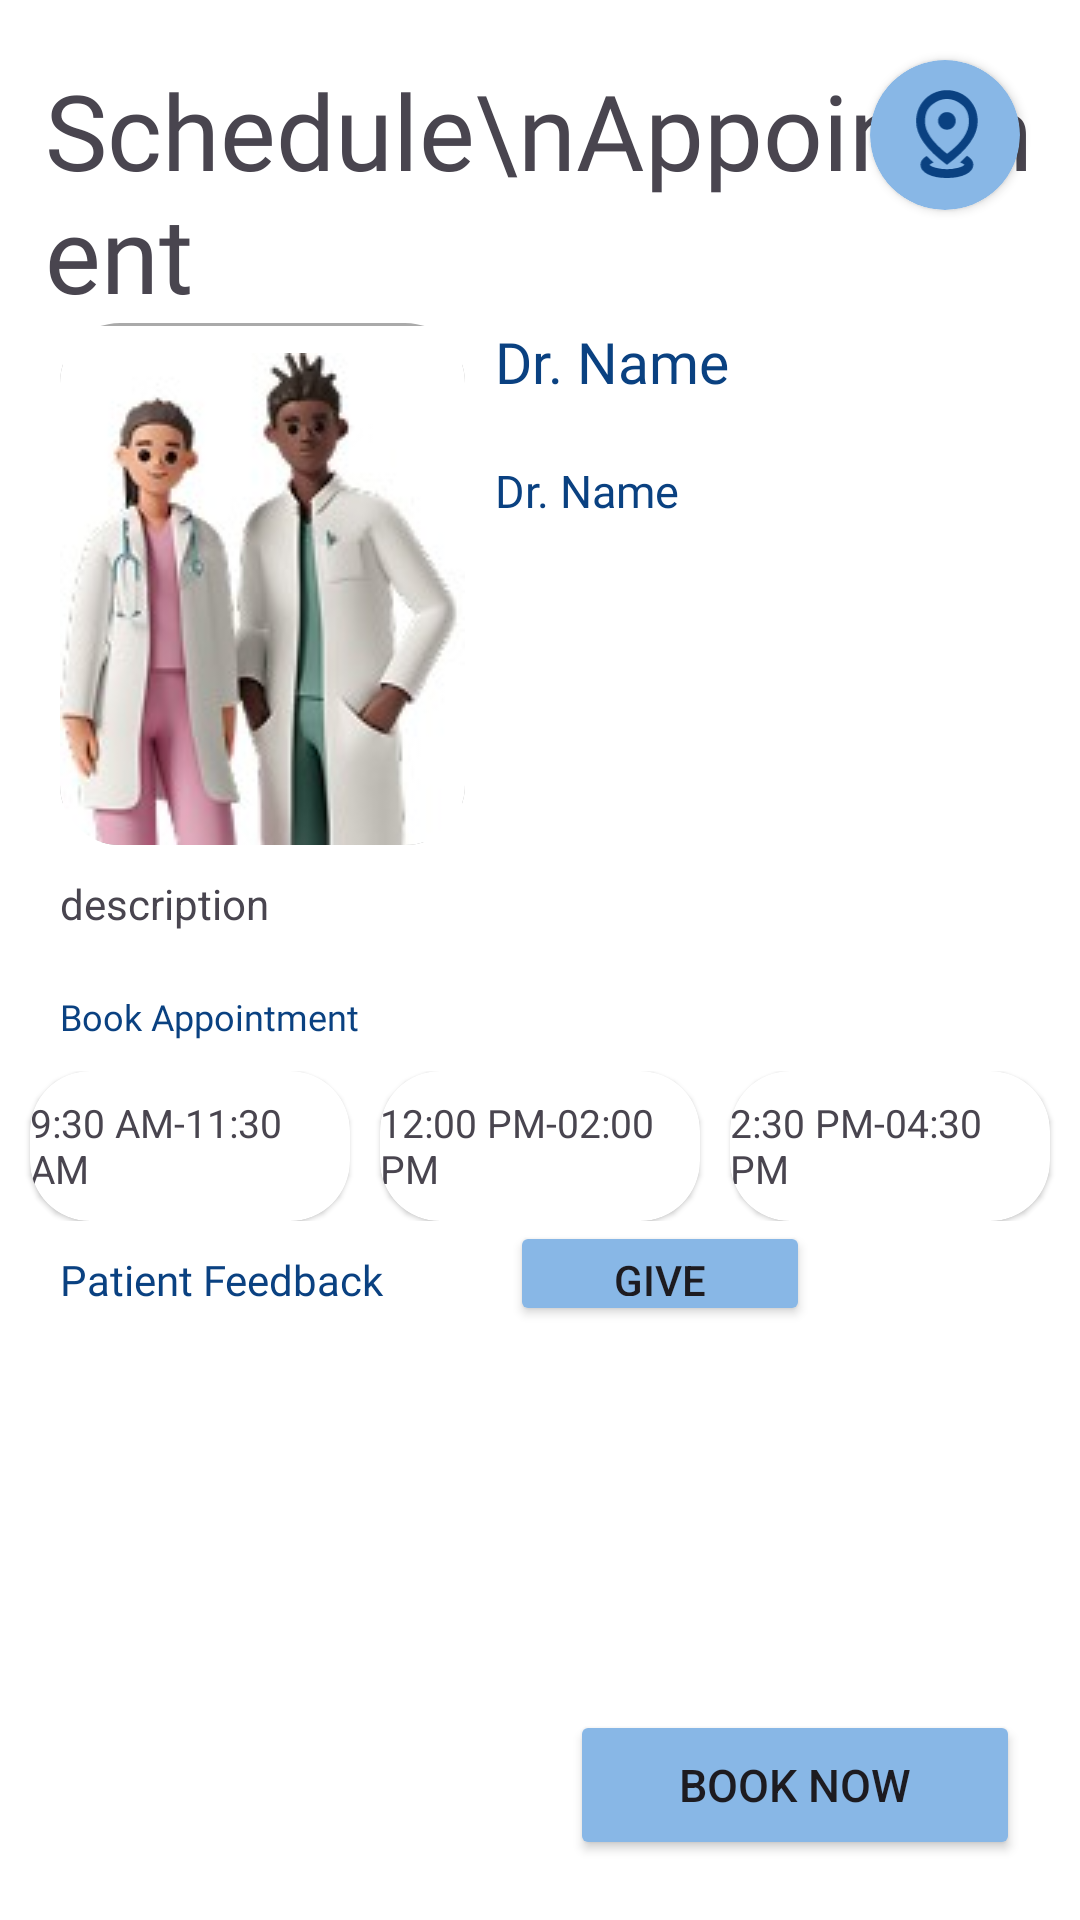

The Android layout XML behind this screen, and the referenced resources:
<!-- AndroidManifest.xml: application theme Theme.DeepChemoCare -->
<!-- res/layout/activity_doctor_see_page.xml -->
<?xml version="1.0" encoding="utf-8"?>
<RelativeLayout xmlns:android="http://schemas.android.com/apk/res/android"
    xmlns:app="http://schemas.android.com/apk/res-auto"
    xmlns:tools="http://schemas.android.com/tools"
    android:id="@+id/main"
    android:background="#FFFFFF"
    android:layout_width="match_parent"
    android:layout_height="match_parent"
    tools:context=".DoctorSeePage">

    <androidx.cardview.widget.CardView
        android:layout_width="50dp"
        android:layout_height="50dp"
        app:cardCornerRadius="50dp"
        android:id="@+id/navigate_doctorsee"
        app:cardBackgroundColor="#88B7E6"
        android:layout_alignParentTop="true"
        android:layout_alignParentRight="true"
        android:layout_marginTop="20dp"
        android:layout_marginRight="20dp">

        <ImageView
            android:layout_width="match_parent"
            android:padding="9dp"
            android:layout_height="match_parent"
            android:src="@drawable/distance"
            />

    </androidx.cardview.widget.CardView>


    <TextView
        android:layout_width="wrap_content"
        android:layout_height="wrap_content"
        android:fontFamily="@font/poppins_bold"
        android:text="Schedule\nAppointment"
        android:textSize="35sp"
        android:id="@+id/textview1_book_appointment"
        android:layout_alignParentTop="true"
        android:layout_alignParentLeft="true"
        android:layout_marginTop="20dp"
        android:layout_marginLeft="15dp"
        />

    <androidx.cardview.widget.CardView
        android:layout_width="wrap_content"
        android:layout_height="wrap_content"
        android:layout_below="@+id/textview1_book_appointment"
        android:layout_marginLeft="20dp"
        android:id="@+id/doctor_image_appoinment"
        app:cardElevation="0dp"
        app:cardCornerRadius="20dp"
        >
        <RelativeLayout
            android:layout_width="match_parent"
            android:layout_height="match_parent"
            android:background="@drawable/cardview_borderline"
            >
    <ImageView
        android:layout_width="wrap_content"
        android:layout_height="wrap_content"
        android:src="@drawable/doctors_in_white_coats"
        android:layout_marginTop="10dp"
        />
        </RelativeLayout>

    </androidx.cardview.widget.CardView>

    <TextView
        android:layout_width="wrap_content"
        android:layout_height="wrap_content"
        android:layout_alignTop="@+id/doctor_image_appoinment"
        android:layout_toRightOf="@+id/doctor_image_appoinment"
        android:fontFamily="@font/inter_semibold"
        android:text="Dr. Name"
        android:layout_marginLeft="10dp"
        android:id="@+id/doctor_name_doctorsee"
        android:textColor="#0A4181"
        android:textSize="19sp" />
    <TextView
        android:layout_width="wrap_content"
        android:layout_height="wrap_content"
        android:layout_below="@+id/doctor_name_doctorsee"
        android:layout_marginTop="20dp"
        android:layout_toRightOf="@+id/doctor_image_appoinment"
        android:fontFamily="@font/inter_semibold"
        android:text="Dr. Name"
        android:layout_marginLeft="10dp"
        android:id="@+id/doctor_special_doctorsee"
        android:textColor="#0A4181"
        android:textSize="15sp" />

    <TextView
        android:layout_width="wrap_content"
        android:layout_height="wrap_content"
        android:layout_below="@+id/doctor_image_appoinment"
        android:text="description"
        android:id="@+id/description_doctorsee"
        android:layout_alignLeft="@+id/doctor_image_appoinment"
        android:layout_marginTop="10dp"
        />


    <TextView
        android:id="@+id/textview2_doctorsee"
        android:layout_width="wrap_content"
        android:layout_height="wrap_content"
        android:layout_below="@+id/description_doctorsee"
        android:layout_alignLeft="@+id/description_doctorsee"
        android:layout_marginTop="20dp"
        android:fontFamily="@font/inter_bold"
        android:text="Book Appointment"
        android:textColor="#0A4181"

        android:textSize="12sp" />


    <LinearLayout
        android:layout_width="match_parent"
        android:layout_height="wrap_content"
        android:layout_below="@+id/textview2_doctorsee"
        android:layout_marginTop="10dp"
        android:id="@+id/linearlayout_one_doctorsee"
        android:orientation="horizontal"
        >
        <androidx.cardview.widget.CardView
            android:layout_width="0dp"
            android:layout_weight="1"
            android:layout_height="50dp"
            android:layout_marginLeft="10dp"
            android:layout_marginRight="10dp"
            android:id="@+id/firstslot"

            app:cardCornerRadius="20dp"
            app:cardElevation="1dp"
            >
            <RelativeLayout
                android:layout_width="match_parent"
                android:layout_height="match_parent"
                >

                <TextView
                    android:layout_width="wrap_content"
                    android:layout_centerInParent="true"
                    android:layout_height="wrap_content"
                    android:text="9:30 AM-11:30 AM"
                    android:textSize="13sp"
                    />


            </RelativeLayout>



        </androidx.cardview.widget.CardView>

        <androidx.cardview.widget.CardView
            android:layout_width="0dp"
            android:layout_height="50dp"
            android:layout_weight="1"
            android:layout_marginRight="10dp"
            android:id="@+id/secondslot"
            app:cardCornerRadius="20dp"
            app:cardElevation="1dp"
            >
            <RelativeLayout
                android:layout_width="match_parent"
                android:layout_height="match_parent"
                >

                <TextView
                    android:layout_width="wrap_content"
                    android:layout_centerInParent="true"
                    android:layout_height="wrap_content"
                    android:text="12:00 PM-02:00 PM"
                    android:textSize="13sp"
                    />


            </RelativeLayout>



        </androidx.cardview.widget.CardView>


        <androidx.cardview.widget.CardView
            android:layout_width="0dp"
            android:layout_height="50dp"
            android:id="@+id/thridslot"
            android:layout_weight="1"
            app:cardCornerRadius="20dp"
            app:cardElevation="1dp"
            android:layout_marginRight="10dp"
            >
            <RelativeLayout
                android:layout_width="match_parent"
                android:layout_height="match_parent"
                >

                <TextView
                    android:layout_width="wrap_content"
                    android:layout_centerInParent="true"
                    android:layout_height="wrap_content"
                    android:text="2:30 PM-04:30 PM"
                    android:textSize="13sp"
                    />


            </RelativeLayout>



        </androidx.cardview.widget.CardView>


    </LinearLayout>


    <TextView
        android:layout_width="wrap_content"
        android:layout_height="wrap_content"
        android:text="Patient Feedback"
        android:layout_below="@+id/linearlayout_one_doctorsee"
        android:layout_alignLeft="@+id/doctor_image_appoinment"
        android:layout_marginTop="10dp"
        android:fontFamily="@font/inter_bold"
        android:textColor="#0A4181"/>

    <Button
        android:layout_width="150dp"
        android:layout_height="50dp"
        android:layout_alignParentBottom="true"
        android:layout_alignParentRight="true"
        android:layout_marginBottom="20dp"
        android:layout_marginRight="20dp"
        android:backgroundTint="#88B7E6"
        android:text="Book Now"
        android:id="@+id/book_now_doctorsee"
        android:textSize="15sp"/>


    <Button
        android:layout_width="100dp"
        android:layout_height="35dp"
        android:layout_below="@+id/linearlayout_one_doctorsee"
        android:layout_marginLeft="170dp"
        android:layout_marginBottom="20dp"
        android:layout_marginRight="20dp"
        android:backgroundTint="#88B7E6"
        android:text="Give"
        android:id="@+id/give_doctorsee"
        android:textSize="14sp"/>

    <ScrollView
        android:layout_width="match_parent"
        android:layout_height="match_parent"
        android:layout_below="@+id/give_doctorsee"
        android:layout_above="@+id/book_now_doctorsee">

        <androidx.recyclerview.widget.RecyclerView
            android:layout_width="match_parent"
            android:layout_height="match_parent"
            android:id="@+id/recyclerview_doctorsee"
            />



    </ScrollView>




</RelativeLayout>
<!-- resources referenced by this layout -->
<resources>
  <!-- drawable cardview_borderline (drawable) -->
  <?xml version="1.0" encoding="utf-8"?>
  <shape xmlns:android="http://schemas.android.com/apk/res/android">
      <solid android:color="@android:color/white"/> 
      <stroke
          android:color="@android:color/darker_gray"
      android:width="1sp"/>
      <corners android:radius="8dp"/> 
  </shape>
  <!-- drawable distance (drawable) -->
  <vector xmlns:android="http://schemas.android.com/apk/res/android"
      android:width="12dp"
      android:height="17dp"
      android:viewportWidth="12"
      android:viewportHeight="17">
    <path
        android:pathData="M6.336,16.116C4.961,16.116 3.84,15.898 2.971,15.464C2.102,15.03 1.668,14.469 1.668,13.782C1.668,13.47 1.762,13.182 1.95,12.916C2.138,12.65 2.4,12.42 2.738,12.226L3.963,13.373C3.846,13.425 3.72,13.483 3.584,13.548C3.448,13.613 3.341,13.691 3.263,13.782C3.431,13.989 3.82,14.171 4.43,14.326C5.039,14.482 5.674,14.56 6.336,14.56C6.997,14.56 7.636,14.482 8.252,14.326C8.867,14.171 9.26,13.989 9.428,13.782C9.338,13.678 9.221,13.594 9.078,13.529C8.936,13.464 8.799,13.406 8.67,13.354L9.876,12.187C10.239,12.394 10.517,12.631 10.712,12.897C10.906,13.163 11.004,13.458 11.004,13.782C11.004,14.469 10.569,15.03 9.701,15.464C8.832,15.898 7.71,16.116 6.336,16.116ZM6.355,11.837C7.639,10.89 8.605,9.94 9.253,8.987C9.902,8.034 10.226,7.078 10.226,6.119C10.226,4.796 9.804,3.798 8.961,3.123C8.119,2.449 7.243,2.112 6.336,2.112C5.428,2.112 4.553,2.449 3.71,3.123C2.867,3.798 2.446,4.796 2.446,6.119C2.446,6.987 2.764,7.892 3.399,8.832C4.034,9.772 5.02,10.773 6.355,11.837ZM6.336,13.782C4.508,12.433 3.143,11.123 2.242,9.853C1.34,8.582 0.89,7.337 0.89,6.119C0.89,5.198 1.055,4.391 1.386,3.697C1.717,3.003 2.141,2.423 2.66,1.956C3.178,1.489 3.762,1.139 4.41,0.906C5.059,0.673 5.7,0.556 6.336,0.556C6.971,0.556 7.613,0.673 8.261,0.906C8.91,1.139 9.493,1.489 10.012,1.956C10.53,2.423 10.955,3.003 11.286,3.697C11.616,4.391 11.782,5.198 11.782,6.119C11.782,7.337 11.331,8.582 10.43,9.853C9.529,11.123 8.164,12.433 6.336,13.782ZM6.336,7.558C6.764,7.558 7.13,7.405 7.435,7.101C7.739,6.796 7.892,6.43 7.892,6.002C7.892,5.574 7.739,5.208 7.435,4.903C7.13,4.598 6.764,4.446 6.336,4.446C5.908,4.446 5.542,4.598 5.237,4.903C4.932,5.208 4.78,5.574 4.78,6.002C4.78,6.43 4.932,6.796 5.237,7.101C5.542,7.405 5.908,7.558 6.336,7.558Z"
        android:fillColor="#0A4181"/>
  </vector>
  <!-- drawable doctors_in_white_coats: jpg bitmap (drawable, 7653 bytes) -->
  <style name="Theme.DeepChemoCare" parent="Base.Theme.DeepChemoCare" />
  <style name="Base.Theme.DeepChemoCare" parent="Theme.Material3.Light.NoActionBar">
          
          
      </style>
</resources>
